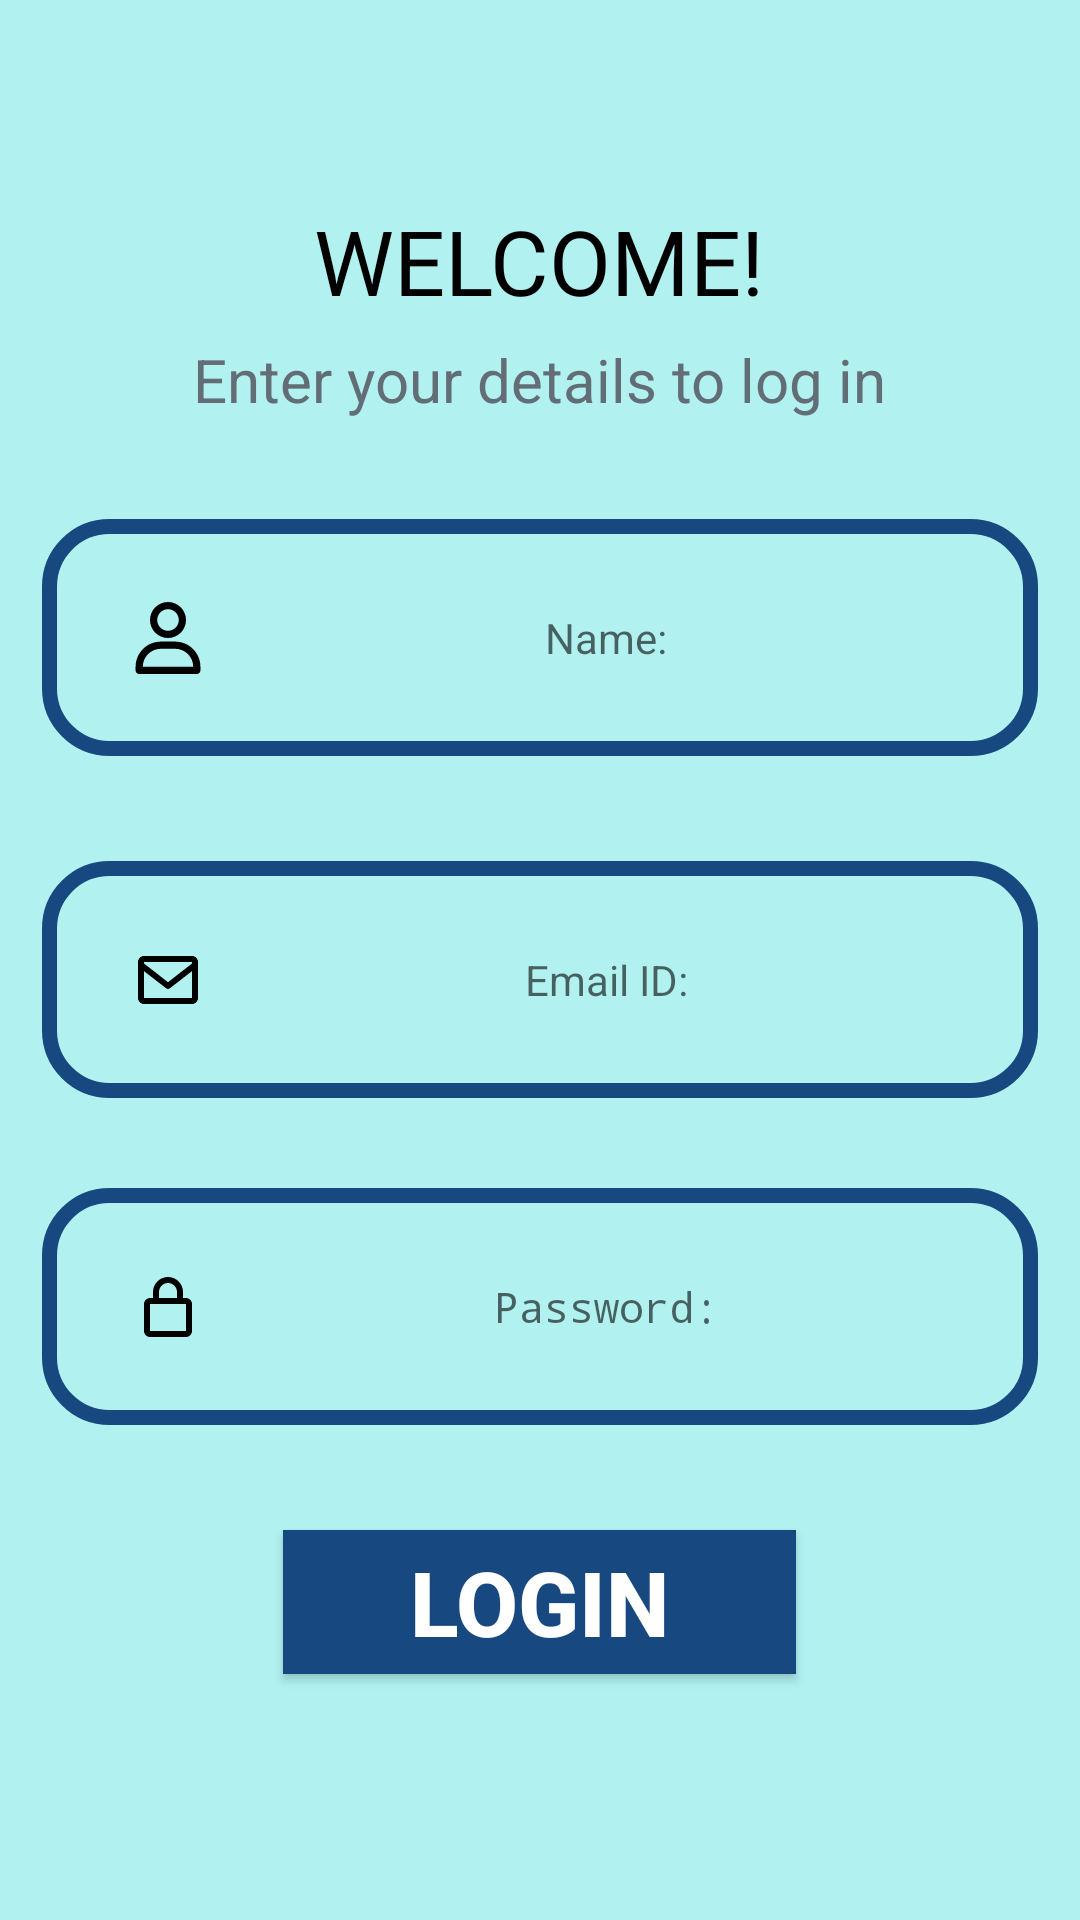

This screen was rendered from an Android layout file. Write that file and the resources it references.
<!-- AndroidManifest.xml: application theme Theme.TwoWayAlert -->
<!-- res/layout/activity_login_page.xml -->
<?xml version="1.0" encoding="utf-8"?>
<LinearLayout
    xmlns:android="http://schemas.android.com/apk/res/android"
    xmlns:tools="http://schemas.android.com/tools"
    android:layout_width="match_parent"
    android:layout_height="match_parent"
    android:orientation="vertical"
    android:gravity="center"
    tools:context=".SendMessageActivity"
    android:background="@color/teal_700">

    <TextView
        android:id="@+id/tv_welcome"
        android:layout_width="343dp"
        android:layout_height="wrap_content"
        android:layout_gravity="center"
        android:layout_margin="5dp"
        android:text="Welcome!"
        android:textAlignment="center"
        android:textAllCaps="true"
        android:textAppearance="@color/black"
        android:textColorHighlight="@color/teal_700"
        android:textSize="30sp" />

    <TextView
        android:id="@+id/tv_enterDetails"
        android:layout_width="343dp"
        android:layout_height="39dp"
        android:layout_gravity="center"
        android:layout_margin="1dp"
        android:layout_marginBottom="35dp"
        android:text="Enter your details to log in"
        android:textAlignment="center"
        android:textColor="@color/grey"
        android:textAppearance="@color/grey"
        android:textColorHighlight="@color/teal_700"
        android:textSize="20sp"
        tools:context=".LoginPageActivity" />


    <EditText
        android:id="@+id/et_name"
        android:layout_width="332dp"
        android:layout_height="79dp"
        android:layout_gravity="center"
        android:layout_margin="20dp"
        android:background="@drawable/rectangle_button"
        android:drawableStart="@drawable/user"
        android:drawablePadding="20dp"
        android:ems="10"
        android:hint="Name:"
        android:inputType="text"
        android:padding="30dp"
        android:textAlignment="center"
        android:textSize="14sp" />


    <EditText
        android:id="@+id/et_emailID"
        android:layout_width="332dp"
        android:layout_height="79dp"
        android:layout_gravity="center"
        android:layout_margin="15dp"
        android:background="@drawable/rectangle_button"
        android:drawableStart="@drawable/envelope"
        android:drawablePadding="20dp"
        android:ems="10"
        android:hint="Email ID:"
        android:inputType="textEmailAddress"
        android:padding="30dp"
        android:textAlignment="center"
        android:textSize="14sp" />

    <EditText
        android:id="@+id/et_password"
        android:layout_width="332dp"
        android:layout_height="79dp"
        android:layout_gravity="center"
        android:layout_margin="15dp"
        android:background="@drawable/rectangle_button"
        android:drawableStart="@drawable/lock"
        android:drawablePadding="20dp"
        android:ems="10"
        android:hint="Password:"
        android:inputType="textPassword"
        android:padding="30dp"
        android:textAlignment="center"
        android:textSize="14sp" />

    <Button
        android:id="@+id/button_login"
        android:layout_width="171dp"
        android:layout_height="wrap_content"
        android:layout_margin="20dp"
        android:background="@color/navy_blue"
        android:text="LOGIN"
        android:textColor="@color/white"
        android:textFontWeight="800"
        android:textSize="30sp" />

</LinearLayout>
<!-- resources referenced by this layout -->
<resources>
  <color name="black">#FF000000</color>
  <color name="grey">#636D76</color>
  <color name="navy_blue">#184880</color>
  <color name="teal_700">#B1F2F1</color>
  <color name="white">#FFFFFFFF</color>
  <!-- drawable envelope (drawable) -->
  <vector xmlns:android="http://schemas.android.com/apk/res/android"
      android:width="24dp"
      android:height="24dp"
      android:viewportWidth="24"
      android:viewportHeight="24">
    <path
        android:pathData="M20,4H4c-1.1,0 -2,0.9 -2,2v12c0,1.1 0.9,2 2,2h16c1.1,0 2,-0.9 2,-2V6c0,-1.1 -0.9,-2 -2,-2m0,2v0.51l-8,6.22 -8,-6.22V6zM4,18V9.04l7.39,5.74c0.18,0.14 0.4,0.21 0.61,0.21s0.43,-0.07 0.61,-0.21L20,9.03v8.96H4Z"
        android:fillColor="@color/black"/>
  </vector>
  <!-- drawable lock (drawable) -->
  <vector xmlns:android="http://schemas.android.com/apk/res/android"
      android:width="24dp"
      android:height="24dp"
      android:viewportWidth="24"
      android:viewportHeight="24">
    <path
        android:pathData="M6,22h12c1.1,0 2,-0.9 2,-2v-9c0,-1.1 -0.9,-2 -2,-2h-1L17,7c0,-2.76 -2.24,-5 -5,-5S7,4.24 7,7v2L6,9c-1.1,0 -2,0.9 -2,2v9c0,1.1 0.9,2 2,2M9,7c0,-1.65 1.35,-3 3,-3s3,1.35 3,3v2L9,9zM6,11h12v9L6,20z"
        android:fillColor="@color/black"/>
  </vector>
  <!-- drawable rectangle_button (drawable) -->
  <?xml version="1.0" encoding="utf-8"?>
  <shape xmlns:android="http://schemas.android.com/apk/res/android"
      android:shape="rectangle">
  
      <solid android:color="@color/teal_700" />
  
      <corners android:radius="20dp" />
  
      <stroke
          android:width="5dp"
          android:color="@color/navy_blue" />
  </shape>
  <!-- drawable user (drawable) -->
  <vector xmlns:android="http://schemas.android.com/apk/res/android"
      android:width="24dp"
      android:height="24dp"
      android:viewportWidth="20"
      android:viewportHeight="20">
    <path
        android:pathData="M10,10c2.76,0 5,-2.24 5,-5s-2.24,-5 -5,-5 -5,2.24 -5,5 2.24,5 5,5m0,-8c1.65,0 3,1.35 3,3s-1.35,3 -3,3 -3,-1.35 -3,-3 1.35,-3 3,-3M2,20h16c0.55,0 1,-0.45 1,-1v-1c0,-3.86 -3.14,-7 -7,-7h-4c-3.86,0 -7,3.14 -7,7v1c0,0.55 0.45,1 1,1m6,-7h4c2.76,0 5,2.24 5,5L3,18c0,-2.76 2.24,-5 5,-5"
        android:fillColor="@color/black"/>
  </vector>
  <style name="Theme.TwoWayAlert" parent="android:Theme.Material.Light.NoActionBar" />
</resources>
